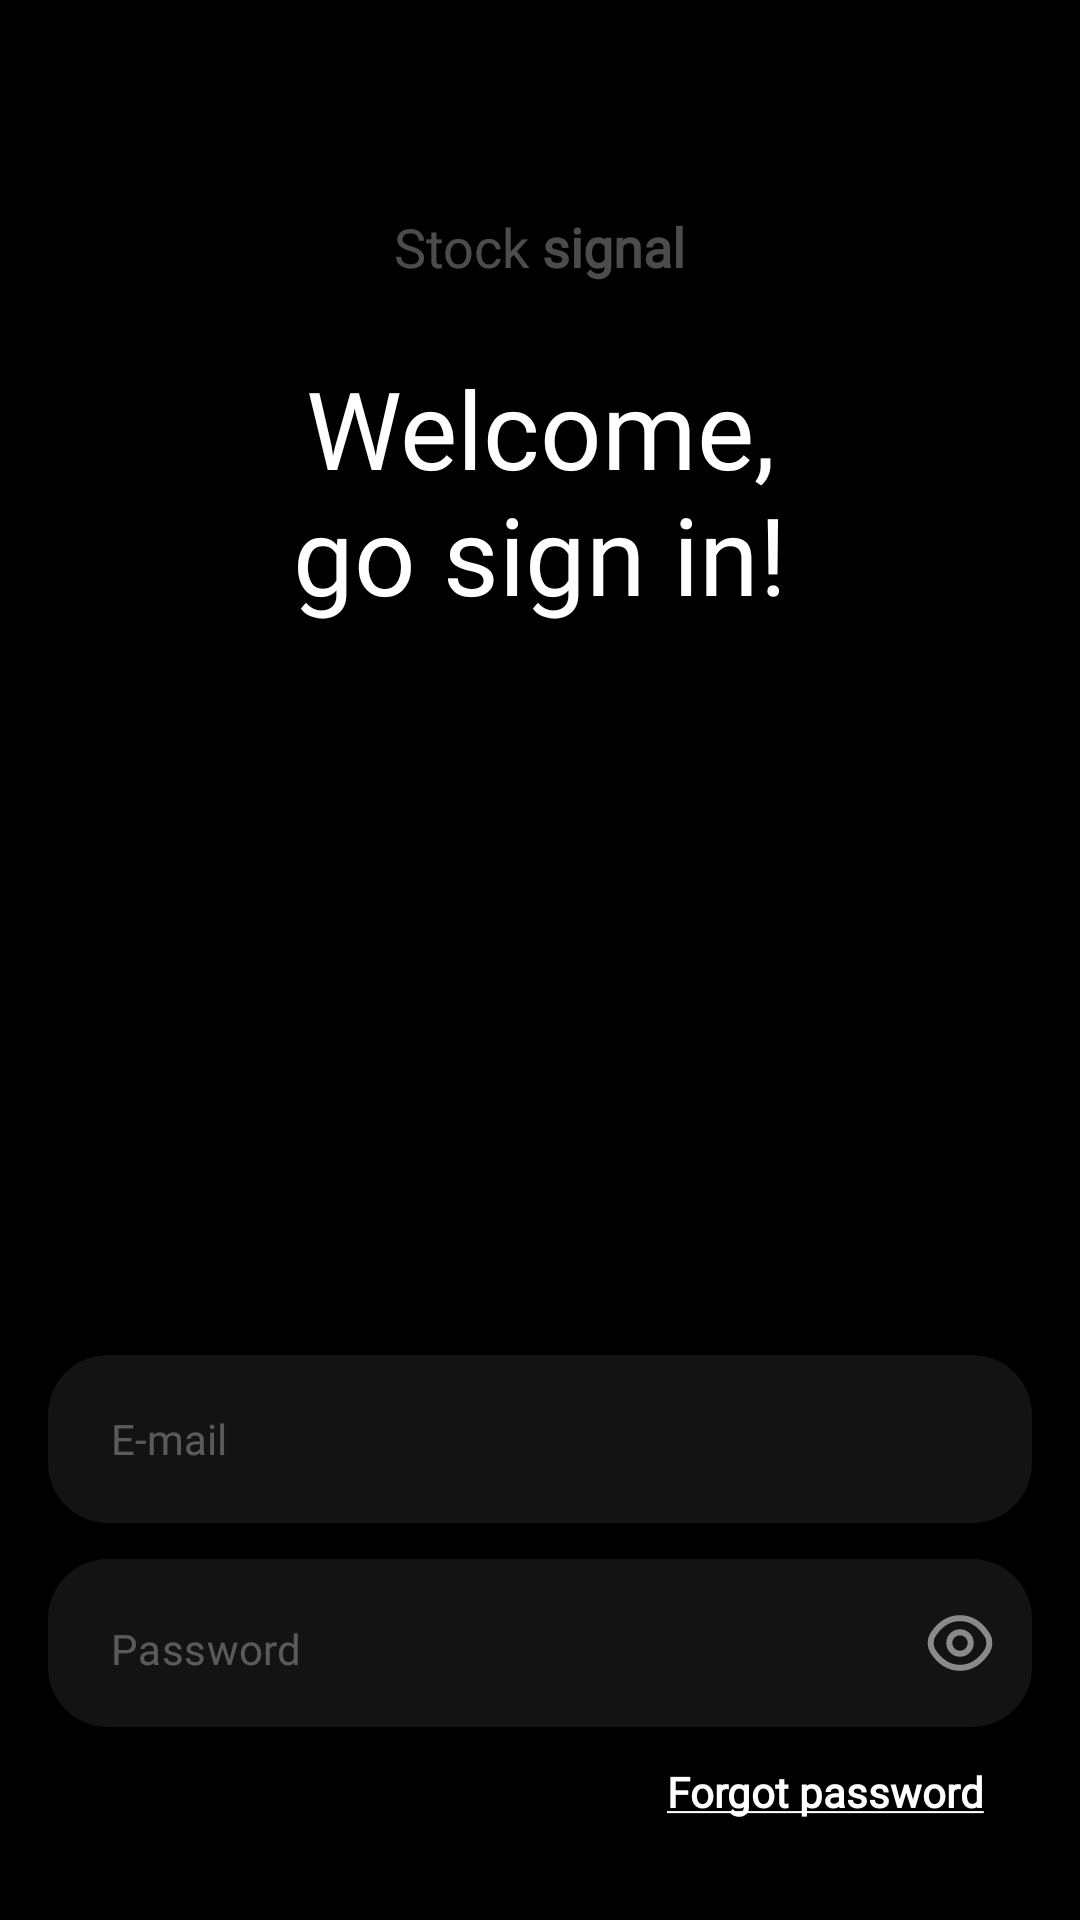

Produce the Android XML layout that renders to this screen, including the resource entries it uses.
<!-- AndroidManifest.xml: application theme Theme.Testapp1 -->
<!-- res/layout/fragment_sign_in.xml -->
<?xml version="1.0" encoding="utf-8"?>
<ScrollView xmlns:android="http://schemas.android.com/apk/res/android"
    xmlns:app="http://schemas.android.com/apk/res-auto"
    xmlns:tools="http://schemas.android.com/tools"
    android:layout_width="match_parent"
    android:layout_height="match_parent"
    android:background="@color/black"
    tools:context=".ui.feature.signin.view.SignInFragment">

    <androidx.constraintlayout.widget.ConstraintLayout
        android:layout_width="match_parent"
        android:layout_height="wrap_content">

        <androidx.constraintlayout.widget.Guideline
            android:id="@+id/guideline_left"
            android:layout_width="wrap_content"
            android:layout_height="wrap_content"
            android:orientation="vertical"
            app:layout_constraintGuide_begin="16dp" />

        <androidx.constraintlayout.widget.Guideline
            android:id="@+id/guideline_right"
            android:layout_width="wrap_content"
            android:layout_height="wrap_content"
            android:orientation="vertical"
            app:layout_constraintGuide_end="16dp" />

        <androidx.constraintlayout.widget.Guideline
            android:id="@+id/guideline_top"
            android:layout_width="wrap_content"
            android:layout_height="wrap_content"
            android:orientation="horizontal"
            app:layout_constraintGuide_begin="54dp" />

        <ImageButton
            android:id="@+id/fragment_signin_back_btn"
            android:layout_width="42dp"
            android:layout_height="42dp"
            android:layout_marginStart="0dp"
            android:layout_marginTop="2dp"
            android:background="@drawable/ic_chevron_left"
            app:layout_constraintBottom_toBottomOf="@id/guideline_top"
            app:layout_constraintStart_toStartOf="@id/guideline_left"
            app:layout_constraintTop_toTopOf="parent" />

        <TextView
            android:id="@+id/stock_signal"
            android:layout_width="wrap_content"
            android:layout_height="wrap_content"
            android:layout_marginTop="70dp"
            android:alpha="0.3"
            android:fontFamily="@font/poppins"
            android:text="@string/stock_signal"
            android:textColor="@color/white"
            android:textSize="18sp"
            app:layout_constraintLeft_toLeftOf="parent"
            app:layout_constraintRight_toRightOf="parent"
            app:layout_constraintTop_toTopOf="parent" />

        <TextView
            android:id="@+id/welcome_msg"
            android:layout_width="0dp"
            android:layout_height="wrap_content"
            android:layout_marginTop="24dp"
            android:fontFamily="@font/poppins"
            android:gravity="center"
            android:text="@string/welcome_sign_in"
            android:textColor="@color/white"
            android:textSize="36sp"
            app:layout_constraintLeft_toLeftOf="@id/guideline_left"
            app:layout_constraintRight_toRightOf="@id/guideline_right"
            app:layout_constraintTop_toBottomOf="@id/stock_signal" />

        <EditText
            android:id="@+id/email_sign_in"
            android:layout_width="0dp"
            android:layout_height="56dp"
            android:layout_marginTop="243dp"
            android:autofillHints="emailAddress"
            android:background="@drawable/bg_input_rect"
            android:hint="@string/e_mail"
            android:inputType="textEmailAddress"
            android:paddingStart="21dp"
            android:paddingEnd="21dp"
            android:textColor="@color/white"
            app:layout_constraintLeft_toLeftOf="@id/guideline_left"
            app:layout_constraintRight_toRightOf="@id/guideline_right"
            app:layout_constraintTop_toBottomOf="@id/welcome_msg" />

        <com.google.android.material.textfield.TextInputLayout
            android:id="@+id/password_sign_in"
            android:layout_width="0dp"
            android:layout_height="wrap_content"
            android:layout_marginTop="12dp"
            app:boxStrokeWidth="0dp"
            app:boxStrokeWidthFocused="0dp"
            app:hintEnabled="false"
            app:layout_constraintLeft_toLeftOf="@id/guideline_left"
            app:layout_constraintRight_toRightOf="@id/guideline_right"
            app:layout_constraintTop_toBottomOf="@id/email_sign_in"
            app:passwordToggleDrawable="@drawable/custom_visibility_toggle"
            app:passwordToggleEnabled="true"
            app:passwordToggleTint="@color/color_visibility_toggle">

            <com.google.android.material.textfield.TextInputEditText
                android:id="@+id/et_password_sign_in"
                android:layout_width="match_parent"
                android:layout_height="56dp"
                android:background="@drawable/bg_input_rect"
                android:hint="@string/password"
                android:inputType="textPassword"
                android:paddingStart="21dp"
                android:paddingTop="14dp"
                android:paddingEnd="21dp"
                android:textColor="@color/white" />
        </com.google.android.material.textfield.TextInputLayout>

        <Button
            android:id="@+id/signin"
            android:layout_width="0dp"
            android:layout_height="66dp"
            android:layout_marginTop="95dp"
            android:background="@drawable/bg_button_rect"
            android:gravity="center"
            android:text="@string/sign_in"
            android:textAllCaps="false"
            android:textSize="16sp"
            app:layout_constraintLeft_toLeftOf="@id/guideline_left"
            app:layout_constraintRight_toRightOf="@id/guideline_right"
            app:layout_constraintTop_toBottomOf="@+id/password_sign_in" />

        <TextView
            android:layout_width="wrap_content"
            android:layout_height="wrap_content"
            android:layout_marginTop="12dp"
            android:layout_marginEnd="16dp"
            android:text="@string/forgot_password"
            android:textColor="@color/white"
            android:textSize="14sp"
            app:layout_constraintRight_toRightOf="@id/guideline_right"
            app:layout_constraintTop_toBottomOf="@+id/password_sign_in" />

        <TextView
            android:id="@+id/goto_signup"
            android:layout_width="wrap_content"
            android:layout_height="wrap_content"
            android:layout_marginTop="20dp"
            android:text="@string/new_user_sign_up"
            android:textColor="@color/white"
            android:textSize="14sp"
            app:layout_constraintLeft_toLeftOf="@id/guideline_left"
            app:layout_constraintRight_toRightOf="@id/guideline_right"
            app:layout_constraintTop_toBottomOf="@+id/signin" />
    </androidx.constraintlayout.widget.ConstraintLayout>
</ScrollView>
<!-- resources referenced by this layout -->
<resources>
  <color name="black">#FF000000</color>
  <color name="white">#FFFFFFFF</color>
  <!-- drawable bg_input_rect (drawable-v24) -->
  <?xml version="1.0" encoding="utf-8"?>
  <selector xmlns:android="http://schemas.android.com/apk/res/android">
      <item android:state_enabled="true" android:state_focused="true">
          <shape android:shape="rectangle">
              <solid android:color="@color/edittext_bg"/>
              <corners android:radius="20dp"/>
              <stroke android:color="@color/edittext_active_frame" android:width="2dp"/>
          </shape>
      </item>
      <item android:state_enabled="true">
          <shape android:shape="rectangle">
              <solid android:color="@color/edittext_bg"/>
              <corners android:radius="20dp"/>
          </shape>
      </item>
  </selector>
  <!-- drawable custom_visibility_toggle (drawable) -->
  <?xml version="1.0" encoding="utf-8"?>
  <selector xmlns:android="http://schemas.android.com/apk/res/android">
      <item android:drawable="@drawable/ic_eye_slash" android:state_checked="true" />
      <item android:drawable="@drawable/ic_eye_slash" android:state_pressed="true" />
      <item android:drawable="@drawable/ic_eye" android:state_pressed="false" />
  </selector>
  <string name="e_mail">E-mail</string>
  <string name="forgot_password"><b><u>Forgot password</u></b></string>
  <string name="new_user_sign_up"><font color="#80FFFFFF">New user? - </font><font color="#FFFFFF"><b><u>Sign up</u></b></font></string>
  <string name="password">Password</string>
  <string name="sign_in"><b>Sign in</b></string>
  <string name="stock_signal">Stock <b>signal</b></string>
  <string name="welcome_sign_in">Welcome,\ngo sign in!</string>
  <style name="Theme.Testapp1" parent="Theme.MaterialComponents.DayNight.NoActionBar">
          
          <item name="colorPrimary">@color/button_bg</item>
          <item name="colorPrimaryVariant">@color/purple_700</item>
          <item name="colorOnPrimary">@color/white</item>
          
          <item name="colorSecondary">@color/teal_200</item>
          <item name="colorSecondaryVariant">@color/teal_700</item>
          <item name="colorOnSecondary">@color/white</item>
          
          <item name="android:statusBarColor" tools:targetApi="l">?attr/colorPrimaryVariant</item>
          
          <item name="android:textColorHint">@color/hint_color</item>
          <item name="fontFamily">@font/poppins</item>
          <item name="android:textSize">14sp</item>
          <item name="android:textColor">@color/white</item>
      </style>
  <color name="edittext_bg">#131313</color>
  <color name="edittext_active_frame">#86E2E8</color>
  <!-- drawable ic_eye (drawable) -->
  <vector xmlns:android="http://schemas.android.com/apk/res/android"
      android:width="24dp"
      android:height="24dp"
      android:viewportWidth="24"
      android:viewportHeight="24">
    <path
        android:pathData="M15.58,12C15.58,13.98 13.98,15.58 12,15.58C10.02,15.58 8.42,13.98 8.42,12C8.42,10.02 10.02,8.42 12,8.42C13.98,8.42 15.58,10.02 15.58,12Z"
        android:strokeLineJoin="round"
        android:strokeWidth="2"
        android:fillColor="#00000000"
        android:strokeColor="#ffffff"
        android:strokeLineCap="round"/>
    <path
        android:pathData="M12,20.27C15.53,20.27 18.82,18.19 21.11,14.59C22.01,13.18 22.01,10.81 21.11,9.4C18.82,5.8 15.53,3.72 12,3.72C8.47,3.72 5.18,5.8 2.89,9.4C1.99,10.81 1.99,13.18 2.89,14.59C5.18,18.19 8.47,20.27 12,20.27Z"
        android:strokeLineJoin="round"
        android:strokeWidth="2"
        android:fillColor="#00000000"
        android:strokeColor="#ffffff"
        android:strokeLineCap="round"/>
  </vector>
  <color name="button_bg">#86E2E8</color>
  <color name="purple_700">#FF3700B3</color>
  <color name="teal_200">#FF03DAC5</color>
  <color name="teal_700">#FF018786</color>
  <color name="hint_color">#4DFFFFFF</color>
</resources>
